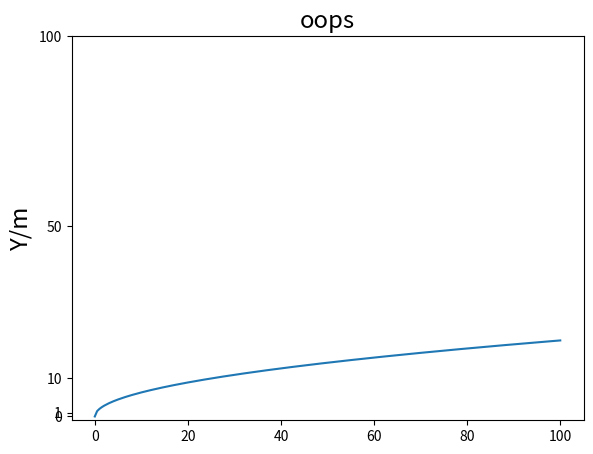

This chart was generated by the following Python code:
# -*- coding: utf-8 -*-
"""
Created on Mon Sep 17 14:42:20 2018

[redacted]
"""

import numpy as np
import matplotlib.pyplot as plt
x=np.arange(0,100.5,0.5)
y=2.0*np.sqrt(x)
fig=plt.figure()
ax=fig.add_axes([0.6,0.6,0.8,0.8])
ax.plot(x,y)
ax.set_yticks([0,1,10,50,100])
ax.set_ylabel('Y/m',size='xx-large')
plt.title('oops',size='xx-large')
plt.show()